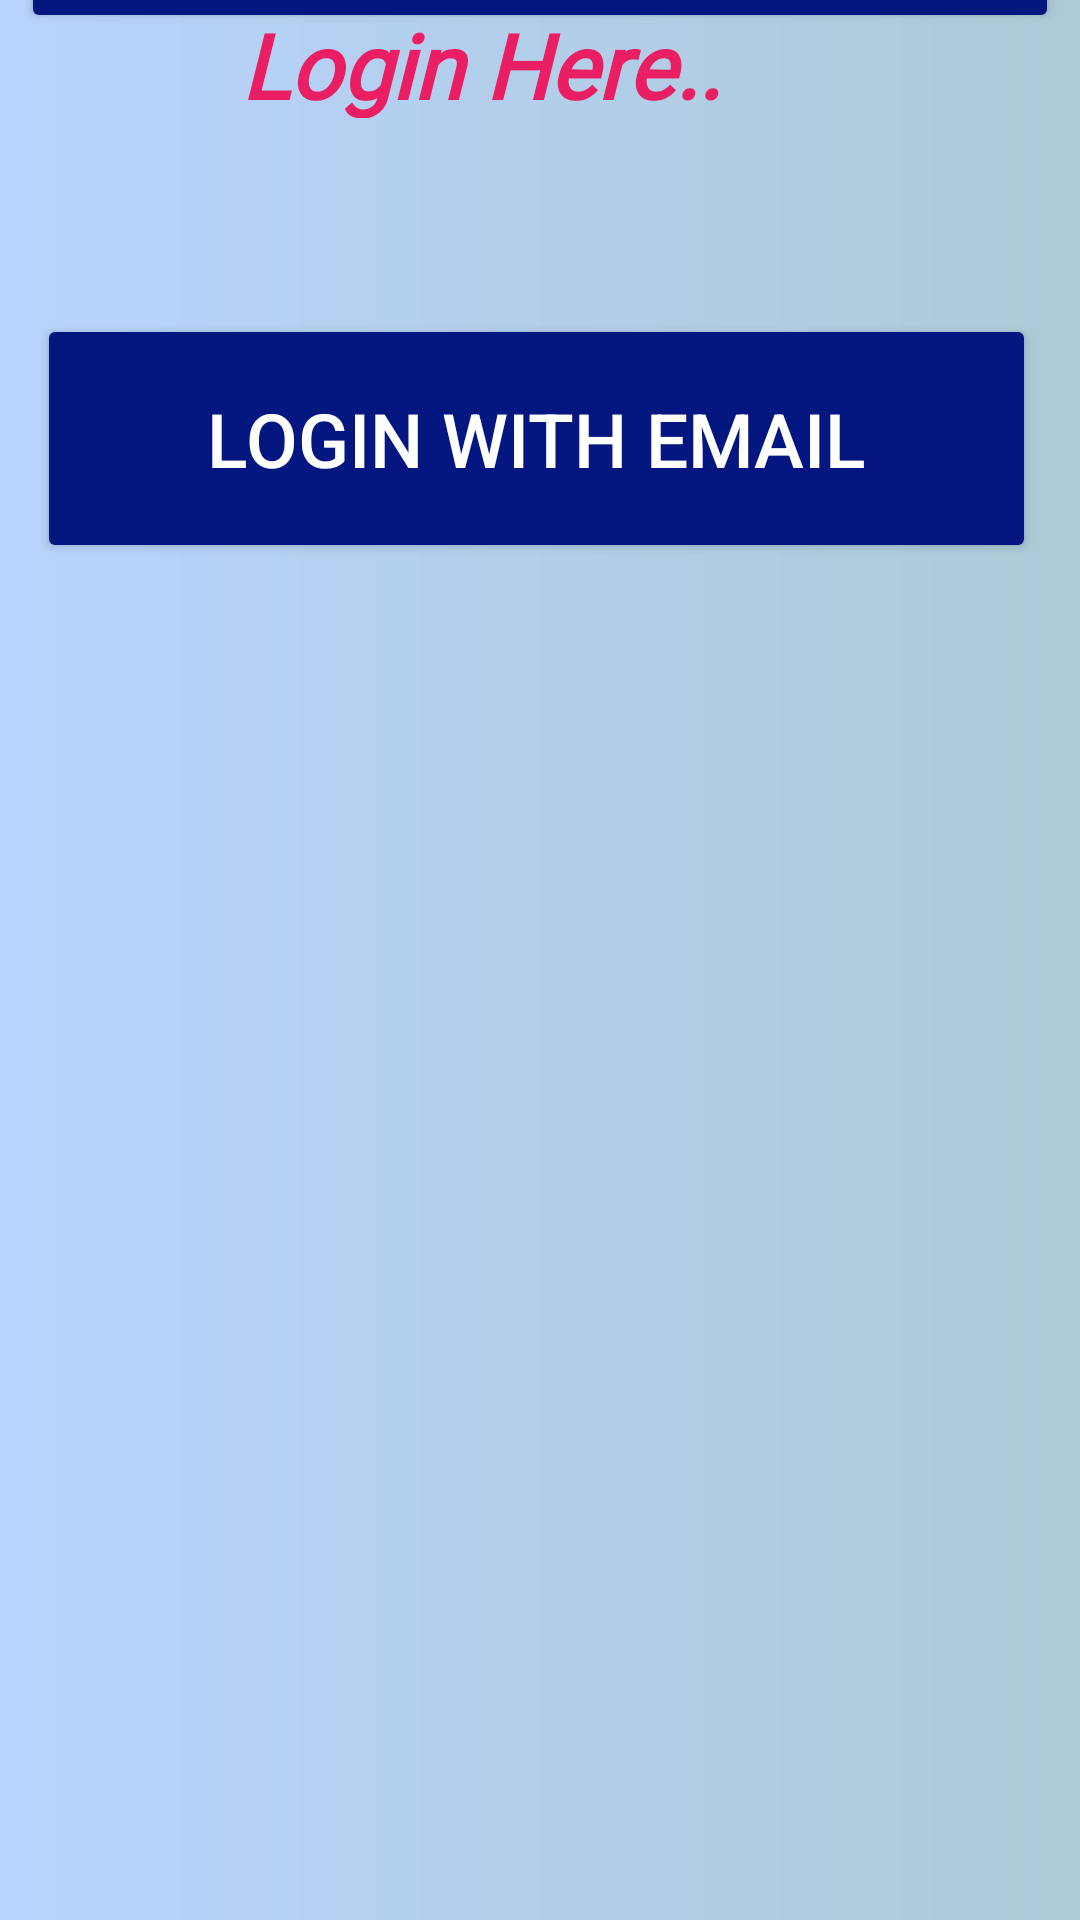

The Android layout XML behind this screen, and the referenced resources:
<!-- AndroidManifest.xml: application theme Theme.InFood -->
<!-- res/layout/activity_login_ask.xml -->
<?xml version="1.0" encoding="utf-8"?>
<androidx.constraintlayout.widget.ConstraintLayout xmlns:android="http://schemas.android.com/apk/res/android"
    xmlns:app="http://schemas.android.com/apk/res-auto"
    xmlns:tools="http://schemas.android.com/tools"
    android:layout_width="match_parent"
    android:layout_height="match_parent"
    tools:context=".LoginAsk"
    android:background="@drawable/background">

    <Button
        android:id="@+id/ph"
        android:layout_width="346dp"
        android:layout_height="92dp"
        android:layout_marginStart="32dp"
        android:layout_marginTop="54dp"
        android:layout_marginEnd="32dp"
        android:backgroundTint="#041781"
        android:text="Login With Phone Number"
        android:textColor="#FFFFFF"
        android:textSize="25dp"
        app:cornerRadius="15dp"
        app:layout_constraintBottom_toTopOf="@+id/em"
        app:layout_constraintEnd_toEndOf="parent"
        app:layout_constraintStart_toStartOf="parent"
        app:layout_constraintTop_toBottomOf="@+id/em" />

    <Button
        android:id="@+id/em"
        android:layout_width="333dp"
        android:layout_height="83dp"
        android:layout_marginStart="39dp"
        android:layout_marginTop="94dp"
        android:layout_marginEnd="39dp"
        android:layout_marginBottom="102dp"
        android:backgroundTint="#041781"
        android:text="Login With Email"
        android:textColor="#FFFFFF"
        android:textSize="25dp"
        app:cornerRadius="15dp"
        app:layout_constraintBottom_toTopOf="@+id/imageView2"
        app:layout_constraintEnd_toEndOf="parent"
        app:layout_constraintHorizontal_bias="0.523"
        app:layout_constraintStart_toStartOf="parent"
        app:layout_constraintTop_toBottomOf="@+id/ph" />

    <TextView
        android:id="@+id/textView7"
        android:layout_width="204dp"
        android:layout_height="38dp"
        android:layout_marginStart="173dp"
        android:layout_marginTop="40dp"
        android:layout_marginEnd="180dp"
        android:layout_marginBottom="59dp"
        android:fontFamily="@font/dm_serif_display_italic"
        android:text="Login Here.."
        android:textColor="#E91E63"
        android:textSize="30dp"
        android:textStyle="bold|italic"
        app:layout_constraintBottom_toTopOf="@+id/ph"
        app:layout_constraintEnd_toEndOf="parent"
        app:layout_constraintHorizontal_bias="0.472"
        app:layout_constraintStart_toStartOf="parent"
        app:layout_constraintTop_toTopOf="parent"
        app:layout_constraintVertical_bias="0.177" />

    <ImageView
        android:id="@+id/imageView2"
        android:layout_width="434dp"
        android:layout_height="420dp"
        android:layout_marginBottom="-70dp"
        app:layout_constraintBottom_toBottomOf="parent"
        app:layout_constraintEnd_toEndOf="parent"
        app:layout_constraintStart_toStartOf="parent"
        app:srcCompat="@drawable/pancake" />

</androidx.constraintlayout.widget.ConstraintLayout>
<!-- resources referenced by this layout -->
<resources>
  <!-- drawable background (drawable) -->
  <?xml version="1.0" encoding="utf-8"?>
  
  <shape xmlns:android="http://schemas.android.com/apk/res/android">
  
      <gradient
          android:startColor="#B8D3FE"
          android:endColor="#AECAD6"
          />
  
  </shape>
  <style name="Theme.InFood" parent="Theme.MaterialComponents.DayNight.NoActionBar">
          
          <item name="colorPrimary">@color/purple_500</item>
          <item name="colorPrimaryVariant">#B8D3FE</item>
          <item name="colorOnPrimary">@color/white</item>
          
          <item name="colorSecondary">@color/teal_200</item>
          <item name="colorSecondaryVariant">@color/teal_700</item>
          <item name="colorOnSecondary">@color/black</item>
          
          <item name="android:statusBarColor" tools:targetApi="l">?attr/colorPrimaryVariant</item>
          
      </style>
  <!-- not gathered from this repository: default colours our renderer supplied (Android Studio template values) -->
  <color name="purple_500">#FF6200EE</color>
  <color name="teal_200">#FF03DAC5</color>
  <color name="teal_700">#FF018786</color>
  <color name="black">#FF000000</color>
  <color name="white">#FFFFFFFF</color>
</resources>
